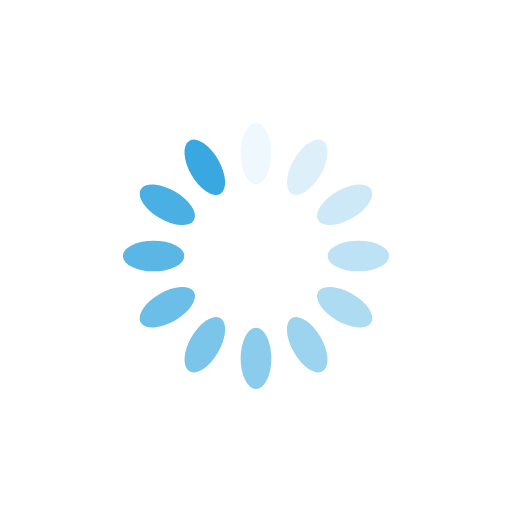
t = 0.00 s
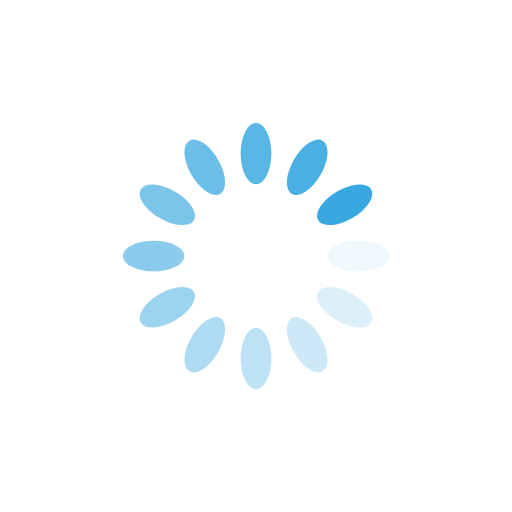
t = 0.25 s
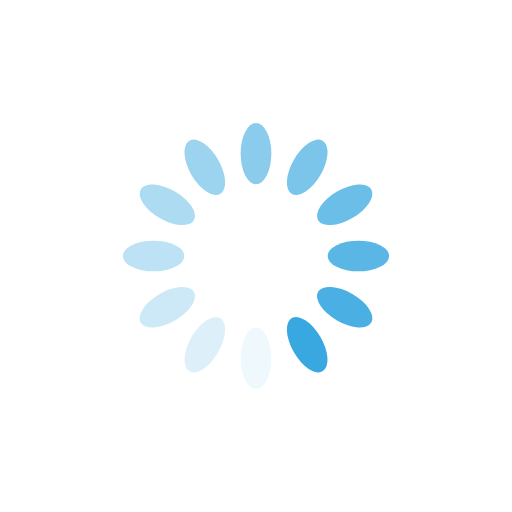
t = 0.50 s
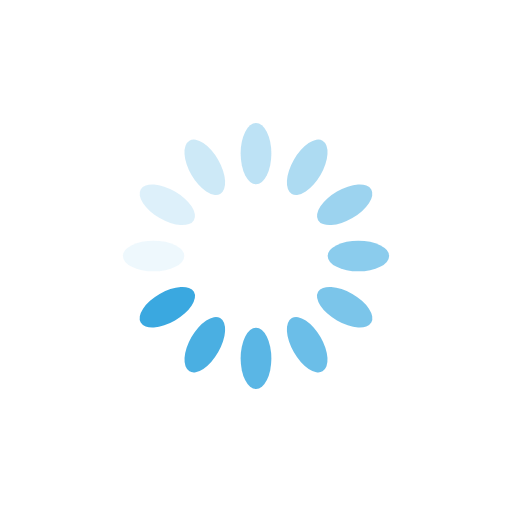
t = 0.75 s

The animated SVG that drew these frames (rendered in a browser with its animation timeline set to each time). Animation: 12 SMIL elements (animate=12); one cycle of 1.00 s, repeats indefinitely.

<?xml version="1.0" encoding="utf-8"?>
<svg xmlns="http://www.w3.org/2000/svg" xmlns:xlink="http://www.w3.org/1999/xlink" style="margin: auto; background: none; display: block; shape-rendering: auto;" width="200px" height="200px" viewBox="0 0 100 100" preserveAspectRatio="xMidYMid">
<g transform="rotate(0 50 50)">
  <rect x="47" y="24" rx="3" ry="6" width="6" height="12" fill="#3aa8e0">
    <animate attributeName="opacity" values="1;0" keyTimes="0;1" dur="1s" begin="-0.9166666666666666s" repeatCount="indefinite"></animate>
  </rect>
</g><g transform="rotate(30 50 50)">
  <rect x="47" y="24" rx="3" ry="6" width="6" height="12" fill="#3aa8e0">
    <animate attributeName="opacity" values="1;0" keyTimes="0;1" dur="1s" begin="-0.8333333333333334s" repeatCount="indefinite"></animate>
  </rect>
</g><g transform="rotate(60 50 50)">
  <rect x="47" y="24" rx="3" ry="6" width="6" height="12" fill="#3aa8e0">
    <animate attributeName="opacity" values="1;0" keyTimes="0;1" dur="1s" begin="-0.75s" repeatCount="indefinite"></animate>
  </rect>
</g><g transform="rotate(90 50 50)">
  <rect x="47" y="24" rx="3" ry="6" width="6" height="12" fill="#3aa8e0">
    <animate attributeName="opacity" values="1;0" keyTimes="0;1" dur="1s" begin="-0.6666666666666666s" repeatCount="indefinite"></animate>
  </rect>
</g><g transform="rotate(120 50 50)">
  <rect x="47" y="24" rx="3" ry="6" width="6" height="12" fill="#3aa8e0">
    <animate attributeName="opacity" values="1;0" keyTimes="0;1" dur="1s" begin="-0.5833333333333334s" repeatCount="indefinite"></animate>
  </rect>
</g><g transform="rotate(150 50 50)">
  <rect x="47" y="24" rx="3" ry="6" width="6" height="12" fill="#3aa8e0">
    <animate attributeName="opacity" values="1;0" keyTimes="0;1" dur="1s" begin="-0.5s" repeatCount="indefinite"></animate>
  </rect>
</g><g transform="rotate(180 50 50)">
  <rect x="47" y="24" rx="3" ry="6" width="6" height="12" fill="#3aa8e0">
    <animate attributeName="opacity" values="1;0" keyTimes="0;1" dur="1s" begin="-0.4166666666666667s" repeatCount="indefinite"></animate>
  </rect>
</g><g transform="rotate(210 50 50)">
  <rect x="47" y="24" rx="3" ry="6" width="6" height="12" fill="#3aa8e0">
    <animate attributeName="opacity" values="1;0" keyTimes="0;1" dur="1s" begin="-0.3333333333333333s" repeatCount="indefinite"></animate>
  </rect>
</g><g transform="rotate(240 50 50)">
  <rect x="47" y="24" rx="3" ry="6" width="6" height="12" fill="#3aa8e0">
    <animate attributeName="opacity" values="1;0" keyTimes="0;1" dur="1s" begin="-0.25s" repeatCount="indefinite"></animate>
  </rect>
</g><g transform="rotate(270 50 50)">
  <rect x="47" y="24" rx="3" ry="6" width="6" height="12" fill="#3aa8e0">
    <animate attributeName="opacity" values="1;0" keyTimes="0;1" dur="1s" begin="-0.16666666666666666s" repeatCount="indefinite"></animate>
  </rect>
</g><g transform="rotate(300 50 50)">
  <rect x="47" y="24" rx="3" ry="6" width="6" height="12" fill="#3aa8e0">
    <animate attributeName="opacity" values="1;0" keyTimes="0;1" dur="1s" begin="-0.08333333333333333s" repeatCount="indefinite"></animate>
  </rect>
</g><g transform="rotate(330 50 50)">
  <rect x="47" y="24" rx="3" ry="6" width="6" height="12" fill="#3aa8e0">
    <animate attributeName="opacity" values="1;0" keyTimes="0;1" dur="1s" begin="0s" repeatCount="indefinite"></animate>
  </rect>
</g>
<!-- [ldio] generated by https://loading.io/ --></svg>
